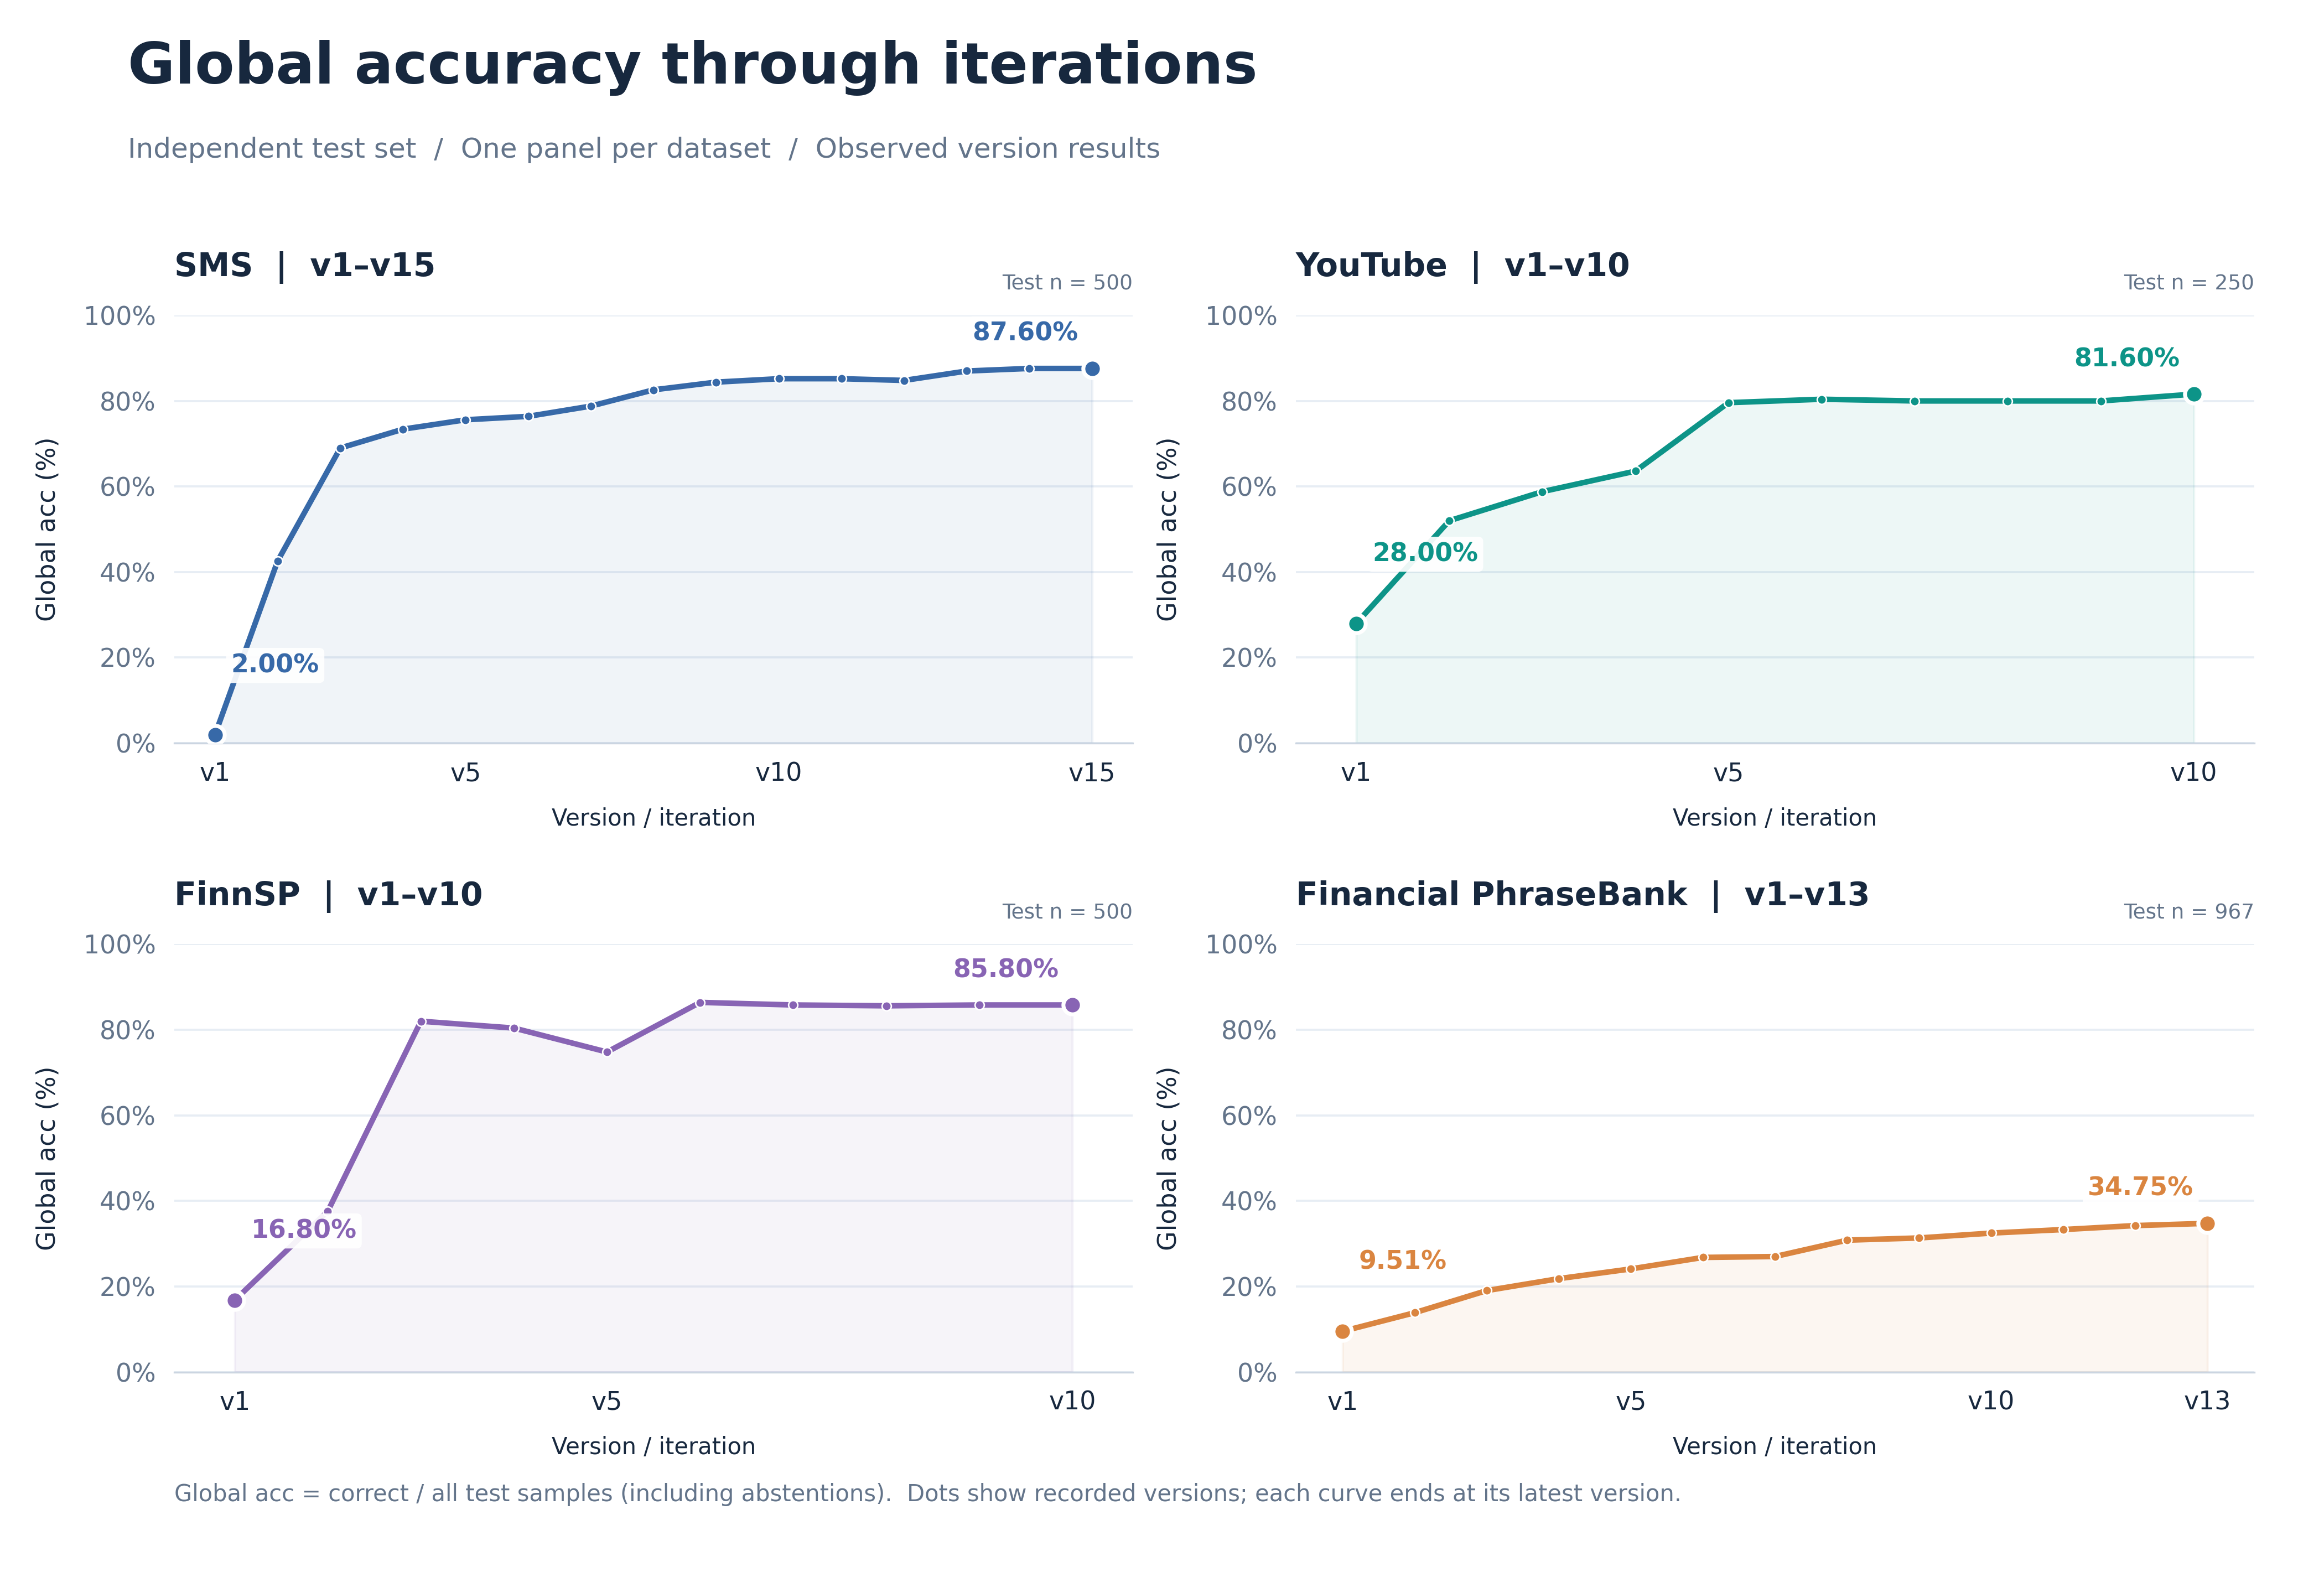

Source data for this figure (header and first rows):
dataset, version, iteration, global_acc, correct, n_samples, source
SMS, v1, 1, 0.02, 10, 500, SMS/versions/v1/results/metrics.json
SMS, v2, 2, 0.426, 213, 500, SMS/versions/v2/results/metrics.json
SMS, v3, 3, 0.69, 345, 500, SMS/versions/v3/results/metrics.json
SMS, v4, 4, 0.734, 367, 500, SMS/versions/v4/results/metrics.json
SMS, v5, 5, 0.756, 378, 500, SMS/versions/v5/results/metrics.json
SMS, v6, 6, 0.764, 382, 500, SMS/versions/v6/results/metrics.json
SMS, v7, 7, 0.788, 394, 500, SMS/versions/v7/results/metrics.json
SMS, v8, 8, 0.826, 413, 500, SMS/versions/v8/results/metrics.json
SMS, v9, 9, 0.844, 422, 500, SMS/versions/v9/results/metrics.json
SMS, v10, 10, 0.852, 426, 500, SMS/versions/v10/results/metrics.json
SMS, v11, 11, 0.852, 426, 500, SMS/versions/v11/results/metrics.json
SMS, v12, 12, 0.848, 424, 500, SMS/versions/v12/results/metrics.json
SMS, v13, 13, 0.87, 435, 500, SMS/versions/v13/results/metrics.json
SMS, v14, 14, 0.876, 438, 500, SMS/versions/v14/results/metrics.json
SMS, v15, 15, 0.876, 438, 500, SMS/versions/v15/results/metrics.json
YouTube, v1, 1, 0.28, 70, 250, YouTube/versions/v1/results/metrics.json
YouTube, v2, 2, 0.52, 130, 250, YouTube/versions/v2/results/metrics.json
YouTube, v3, 3, 0.588, 147, 250, YouTube/versions/v3/results/metrics.json
YouTube, v4, 4, 0.636, 159, 250, YouTube/versions/v4/results/metrics.json
YouTube, v5, 5, 0.796, 199, 250, YouTube/versions/v5/results/metrics.json
YouTube, v6, 6, 0.804, 201, 250, YouTube/versions/v6/results/metrics.json
YouTube, v7, 7, 0.8, 200, 250, YouTube/versions/v7/results/metrics.json
YouTube, v8, 8, 0.8, 200, 250, YouTube/versions/v8/results/metrics.json
YouTube, v9, 9, 0.8, 200, 250, YouTube/versions/v9/results/metrics.json
YouTube, v10, 10, 0.816, 204, 250, YouTube/versions/v10/results/metrics.jso…
FinnSP, v1, 1, 0.168, 84, 500, Finnsp/versions/v1/results/metrics.json
FinnSP, v2, 2, 0.376, 188, 500, Finnsp/versions/v2/results/metrics.json
FinnSP, v3, 3, 0.82, 410, 500, Finnsp/versions/v3/results/metrics.json
FinnSP, v4, 4, 0.804, 402, 500, Finnsp/versions/v4/results/metrics.json
FinnSP, v5, 5, 0.748, 374, 500, Finnsp/versions/v5/results/metrics.json
FinnSP, v6, 6, 0.864, 432, 500, Finnsp/versions/v6/results/metrics.json
FinnSP, v7, 7, 0.858, 429, 500, Finnsp/versions/v7/results/metrics.json
FinnSP, v8, 8, 0.856, 428, 500, Finnsp/versions/v8/results/metrics.json
FinnSP, v9, 9, 0.858, 429, 500, Finnsp/versions/v9/results/metrics.json
FinnSP, v10, 10, 0.858, 429, 500, Finnsp/versions/v10/results/metrics.json
Financial PhraseBank, v1, 1, 0.09514, 92, 967, financial_phrasebank/versions/v1/results…
Financial PhraseBank, v2, 2, 0.1386, 134, 967, financial_phrasebank/versions/v2/results…
Financial PhraseBank, v3, 3, 0.1903, 184, 967, financial_phrasebank/versions/v3/results…
Financial PhraseBank, v4, 4, 0.2182, 211, 967, financial_phrasebank/versions/v4/results…
Financial PhraseBank, v5, 5, 0.241, 233, 967, financial_phrasebank/versions/v5/results…
Financial PhraseBank, v6, 6, 0.2678, 259, 967, financial_phrasebank/versions/v6/results…
Financial PhraseBank, v7, 7, 0.2699, 261, 967, financial_phrasebank/versions/v7/results…
Financial PhraseBank, v8, 8, 0.3082, 298, 967, financial_phrasebank/versions/v8/results…
Financial PhraseBank, v9, 9, 0.3133, 303, 967, financial_phrasebank/versions/v9/results…
Financial PhraseBank, v10, 10, 0.3247, 314, 967, financial_phrasebank/versions/v10/result…
Financial PhraseBank, v11, 11, 0.333, 322, 967, financial_phrasebank/versions/v11/result…
Financial PhraseBank, v12, 12, 0.3423, 331, 967, financial_phrasebank/versions/v12/result…
Financial PhraseBank, v13, 13, 0.3475, 336, 967, financial_phrasebank/versions/v13/result…
